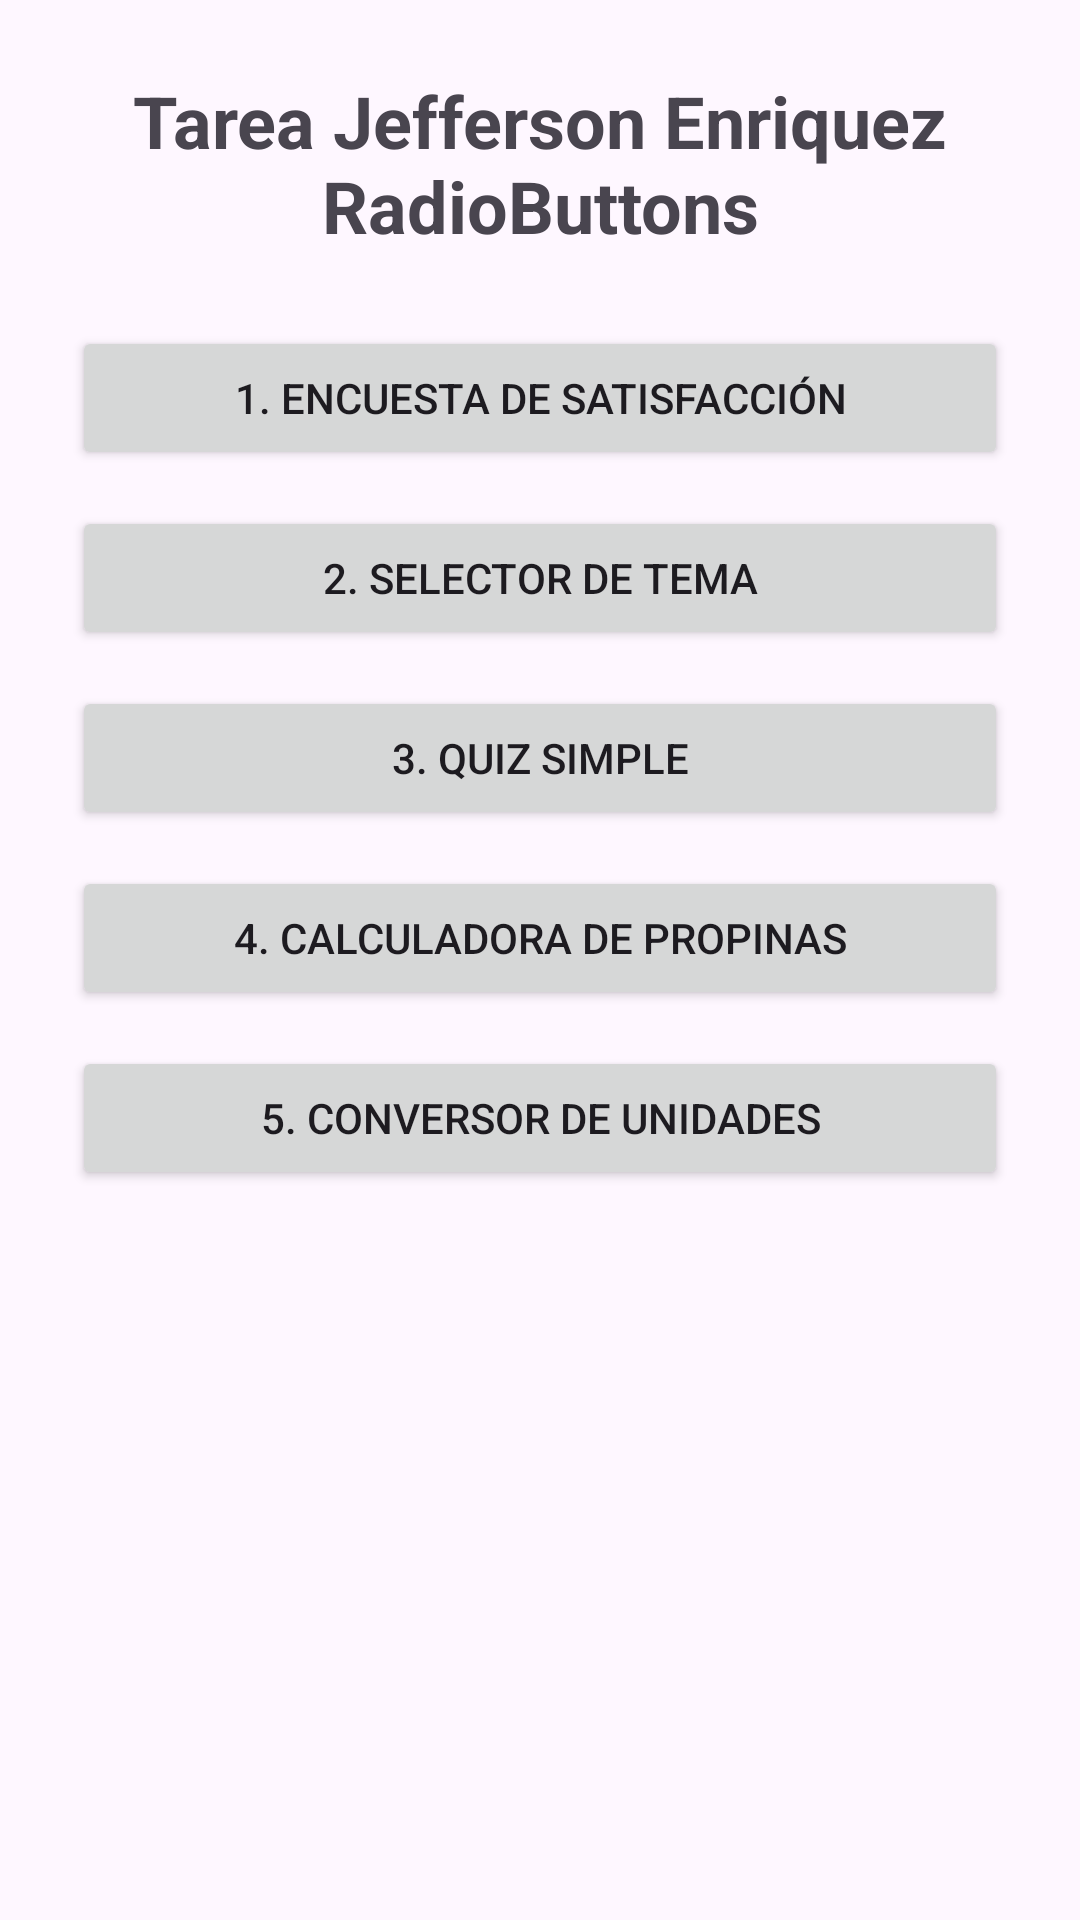

Reconstruct the res/layout file that produces this screen, plus the resources it refers to.
<!-- AndroidManifest.xml: application theme Theme.EjerciciosRadioButtons -->
<!-- res/layout/activity_main.xml -->
<?xml version="1.0" encoding="utf-8"?>
<ScrollView xmlns:android="http://schemas.android.com/apk/res/android"
    android:id="@+id/main"
    android:layout_width="match_parent"
    android:layout_height="match_parent">

    <LinearLayout
        android:layout_width="match_parent"
        android:layout_height="wrap_content"
        android:orientation="vertical"
        android:padding="24dp">

        <TextView
            android:id="@+id/tvTituloMenu"
            android:layout_width="match_parent"
            android:layout_height="wrap_content"
            android:gravity="center"
            android:paddingBottom="24dp"
            android:text="Tarea Jefferson Enriquez RadioButtons"
            android:textSize="24sp"
            android:textStyle="bold" />

        <Button
            android:id="@+id/btnEncuesta"
            android:layout_width="match_parent"
            android:layout_height="wrap_content"
            android:text="1. Encuesta de Satisfacción" />

        <Button
            android:id="@+id/btnTema"
            android:layout_width="match_parent"
            android:layout_height="wrap_content"
            android:text="2. Selector de Tema"
            android:layout_marginTop="12dp" />

        <Button
            android:id="@+id/btnQuiz"
            android:layout_width="match_parent"
            android:layout_height="wrap_content"
            android:text="3. Quiz Simple"
            android:layout_marginTop="12dp" />

        <Button
            android:id="@+id/btnPropinas"
            android:layout_width="match_parent"
            android:layout_height="wrap_content"
            android:text="4. Calculadora de Propinas"
            android:layout_marginTop="12dp" />

        <Button
            android:id="@+id/btnConversor"
            android:layout_width="match_parent"
            android:layout_height="wrap_content"
            android:text="5. Conversor de Unidades"
            android:layout_marginTop="12dp" />

    </LinearLayout>

</ScrollView>
<!-- resources referenced by this layout -->
<resources>
  <style name="Theme.EjerciciosRadioButtons" parent="Base.Theme.EjerciciosRadioButtons" />
  <style name="Base.Theme.EjerciciosRadioButtons" parent="Theme.Material3.DayNight.NoActionBar">
          
          
      </style>
</resources>
